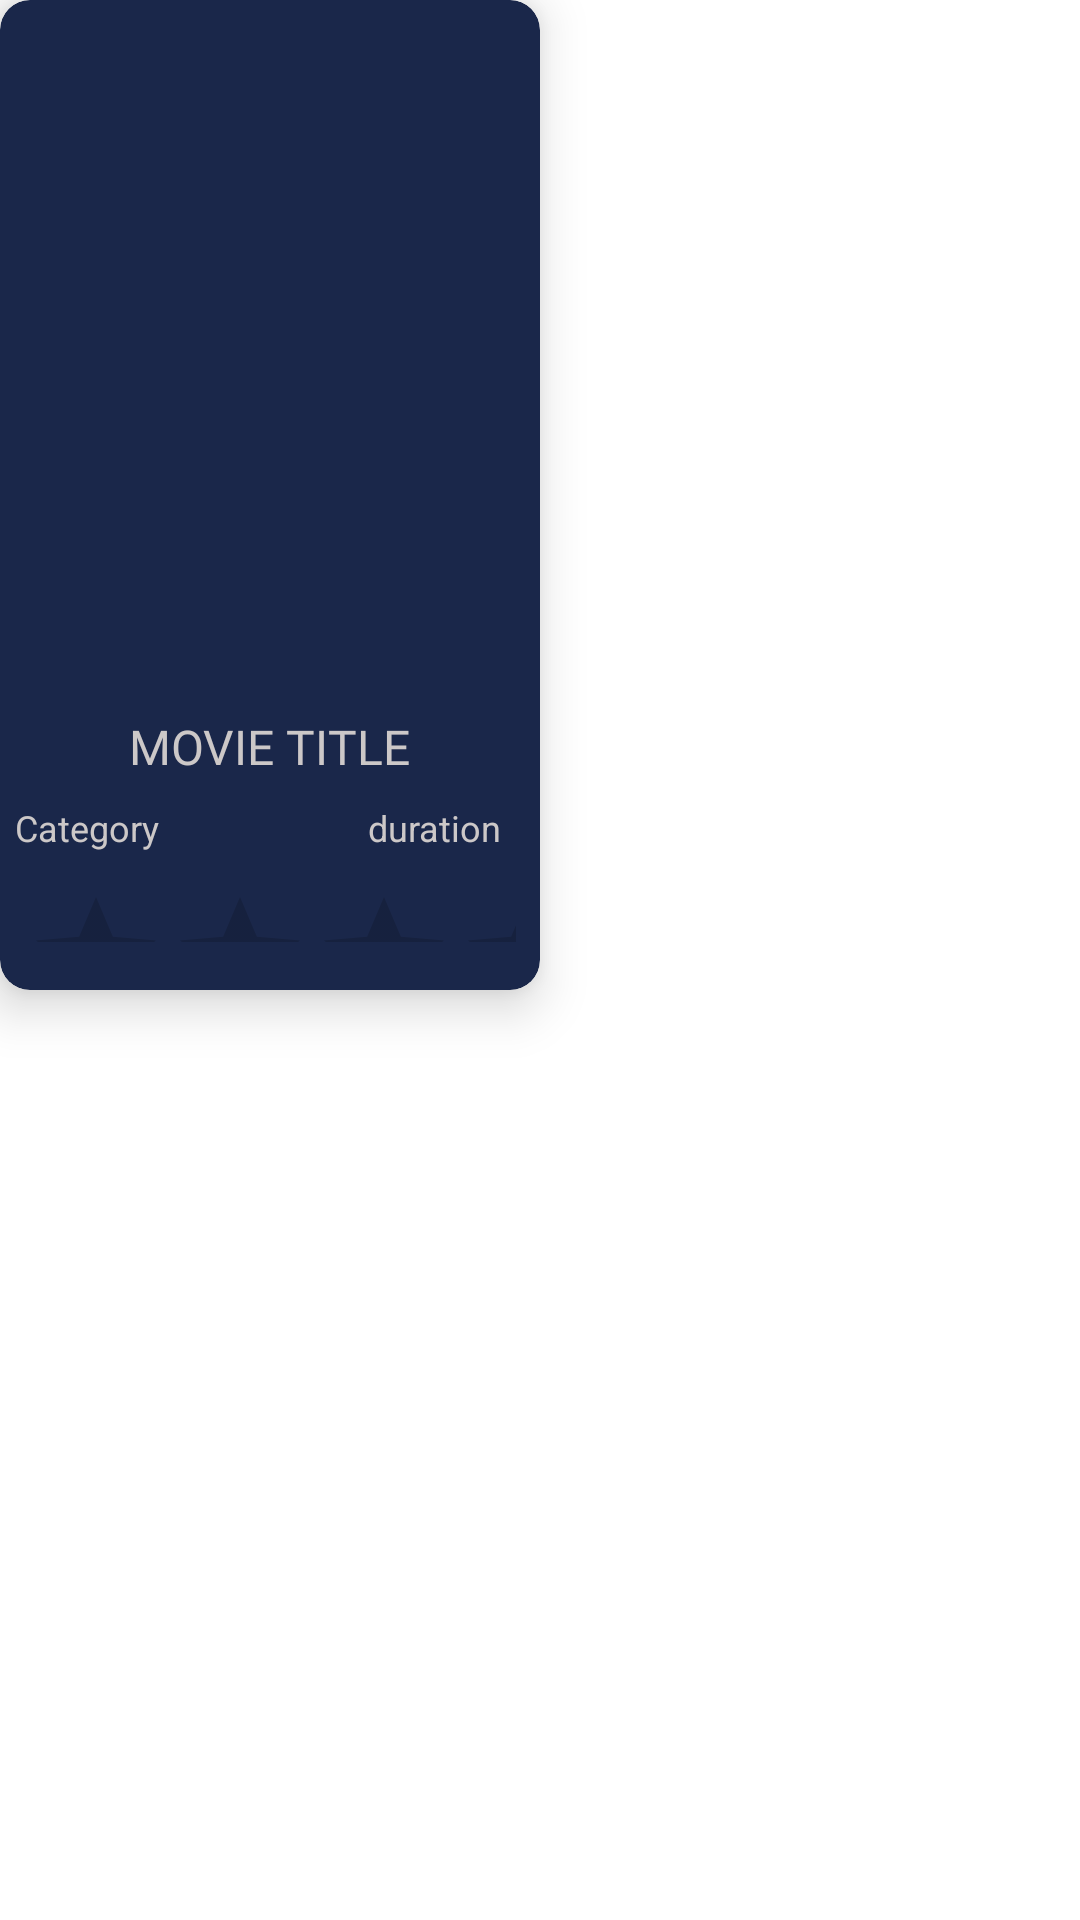

Layout XML and referenced resources for this Android screen:
<!-- AndroidManifest.xml: application theme AppTheme -->
<!-- res/layout/movie_list_item.xml -->
<?xml version="1.0" encoding="utf-8"?>
<LinearLayout xmlns:android="http://schemas.android.com/apk/res/android"
    xmlns:tools="http://schemas.android.com/tools"
    android:layout_width="wrap_content"
    android:layout_height="wrap_content"
    xmlns:app="http://schemas.android.com/apk/res-auto"
    android:orientation="vertical"
    tools:ignore="ExtraText">

    <androidx.cardview.widget.CardView
        android:id="@+id/Movie_card"
        android:layout_width="180dp"
        android:layout_height="330dp"
        app:cardCornerRadius="10dp"
        android:layout_marginEnd="12dp"
        app:cardElevation="10dp"
        app:cardBackgroundColor="@color/colorAccent">

        <LinearLayout
            android:layout_width="match_parent"
            android:layout_height="match_parent"
            android:orientation="vertical">

            <ImageView
                android:id="@+id/image_movie_item"
                android:layout_width="match_parent"
                android:layout_height="230dp"
                android:contentDescription="@string/address"
                android:scaleType="centerCrop"
                android:src="@drawable/movie_img" />

            <TextView
                android:id="@+id/movie_title_item"
                android:layout_width="wrap_content"
                android:layout_height="wrap_content"
                android:layout_gravity="center_horizontal"
                android:layout_marginStart="3dp"
                android:layout_marginTop="8dp"
                android:layout_marginEnd="3dp"
                android:fontFamily="@font/bebas_neue"
                android:text="Movie Title"
                android:textAllCaps="true"
                android:textColor="@color/ColorTextOffWhite"
                android:textSize="16sp" />


            <LinearLayout
                android:layout_width="match_parent"
                android:layout_height="wrap_content"
                android:layout_marginStart="5dp"
                android:layout_marginTop="8dp"
                android:layout_marginEnd="5dp"
                android:orientation="horizontal"
                android:weightSum="100">

                <TextView
                    android:id="@+id/movie_category_item"
                    android:layout_width="wrap_content"
                    android:layout_height="wrap_content"
                    android:layout_weight="80"
                    android:gravity="start"
                    android:text="Category"
                    android:textColor="@color/ColorTextOffWhite"
                    android:textSize="12sp" />

                <TextView
                    android:id="@+id/movie_duration_item"
                    android:layout_width="wrap_content"
                    android:layout_height="wrap_content"
                    android:layout_weight="20"
                    android:gravity="center"
                    android:text="duration"
                    android:textColor="@color/ColorTextOffWhite"
                    android:textSize="12sp" />

            </LinearLayout>

            <RatingBar
                android:id="@+id/movie_rating_item"
                android:layout_width="match_parent"
                android:layout_height="25dp"
                android:layout_marginStart="5dp"
                android:layout_marginTop="8dp"
                android:layout_marginEnd="5dp"
                android:layout_marginBottom="10dp"
                android:numStars="5"
                android:padding="3dp" />

        </LinearLayout>

    </androidx.cardview.widget.CardView>

</LinearLayout>
<!-- resources referenced by this layout -->
<resources>
  <color name="ColorTextOffWhite">#CCC8C8</color>
  <color name="colorAccent">#1A274A</color>
  <string name="address">Address</string>
  <style name="AppTheme" parent="Theme.MaterialComponents.Light.NoActionBar">
          
          <item name="colorPrimary">@color/colorPrimary</item>
          <item name="colorPrimaryDark">@color/colorPrimaryDark</item>
          <item name="colorAccent">@color/colorAccent</item>
      </style>
  <color name="colorPrimary">#16213E</color>
  <color name="colorPrimaryDark">#16213E</color>
</resources>
